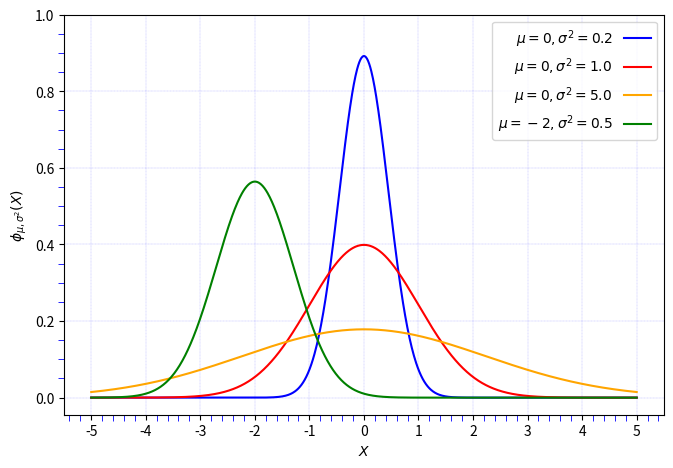

Python code for this plot:
# This line configures matplotlib to show figures embedded in the notebook, 
# instead of opening a new window for each figure. More about that later. 
# If you are using an old version of IPython, try using '%pylab inline' instead.
%matplotlib inline

import matplotlib.pyplot as plt
from matplotlib.ticker import MultipleLocator, FormatStrFormatter, AutoMinorLocator
import numpy as np

# define the funciton
def f(x, mu, s2):
    return 1/np.sqrt(2*np.pi*s2)*np.exp(-(x-mu)**2/2/s2)

x = np.linspace(-5, 5, 1000)

fig = plt.figure(figsize=(30,5))
axes = fig.add_axes([0.2, 0.2, 0.2, 0.8]) # left, bottom, width, height (range 0 to 1)
axes.legend(["$\mu=0, \sigma^2=0.2$", "$\mu=0, \sigma^2=1.0$", "$\mu=0, \sigma^2=5.0$", "$\mu=-2, \sigma^2=0.5$"]);
axes.plot(x, f(x, 0, 0.2), 'b', label="$\mu=0, \sigma^2=0.2$")
axes.plot(x, f(x, 0, 1.0), 'r', label="$\mu=0, \sigma^2=1.0$")
axes.plot(x, f(x, 0, 5.0), 'orange', label="$\mu=0, \sigma^2=5.0$")
axes.plot(x, f(x, -2, 0.5), 'g', label="$\mu=-2, \sigma^2=0.5$")
axes.legend(markerfirst=False)   
axes.set_xlabel('$X$')
axes.set_ylabel('$\phi_{\mu, \sigma^2}(X)$')
plt.yticks(np.arange(0, 1.2, 0.2)) 
plt.xticks(np.arange(-5, 6, 1)) 
axes.xaxis.set_minor_locator(AutoMinorLocator())
axes.yaxis.set_minor_locator(AutoMinorLocator())
axes.tick_params(which='minor', length=4, color='b')
axes.set_title('');
axes.grid(color='b', alpha=0.5, linestyle='dashed', linewidth=0.2)
plt.savefig("myndplot.svg")